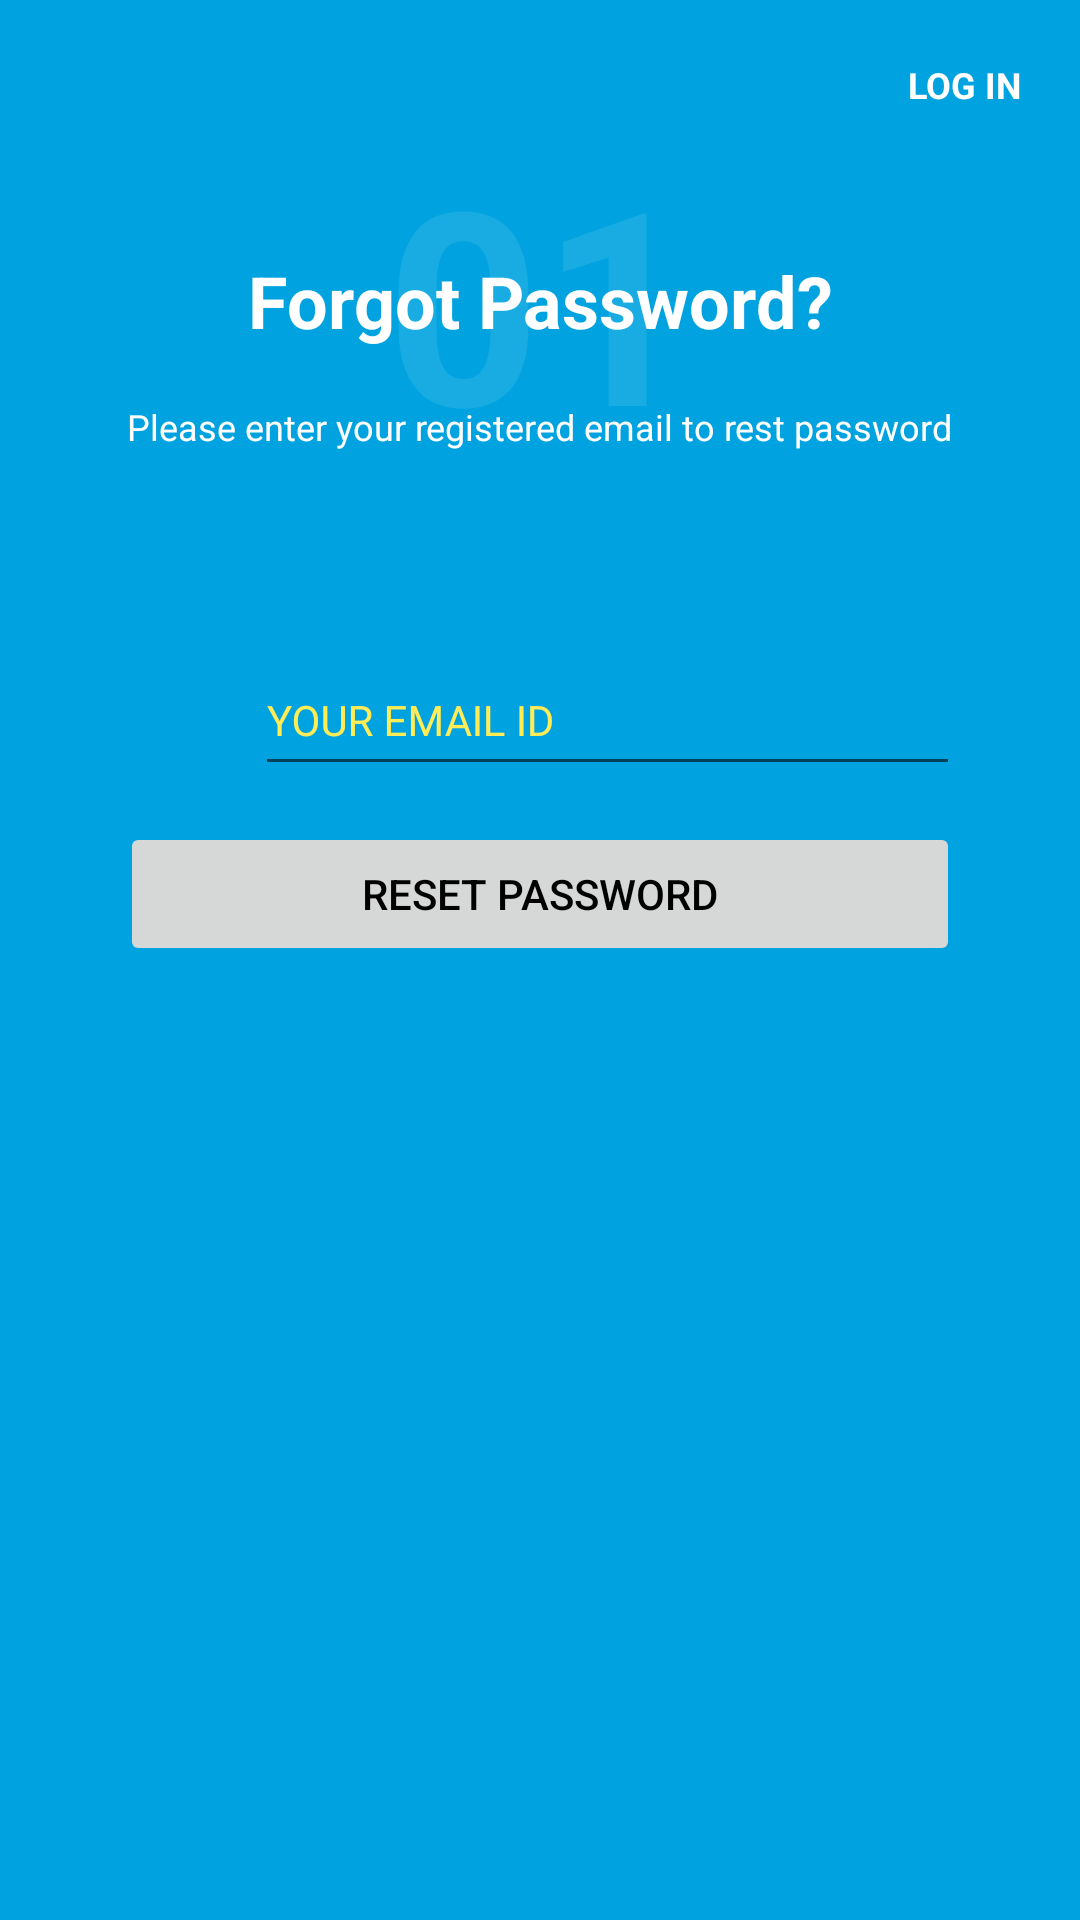

Android layout source for this screen:
<!-- AndroidManifest.xml: application theme AppTheme -->
<!-- res/layout/fragment_forgot_password.xml -->
<?xml version="1.0" encoding="utf-8"?>
<layout xmlns:android="http://schemas.android.com/apk/res/android"
    xmlns:app="http://schemas.android.com/apk/res-auto">

    <data>

        <variable
            name="forgotPasswordViewmodel"
            type="in.task.ui.forgotpassword.ForgotPasswordScreenViewModel"></variable>

    </data>

    <android.support.constraint.ConstraintLayout
        android:layout_width="match_parent"
        android:layout_height="match_parent"
        android:background="@color/colorPrimary">

        <TextView
            android:id="@+id/tvLogin"
            android:layout_width="0dp"
            android:layout_height="wrap_content"
            android:layout_marginRight="10dp"
            android:layout_marginTop="10dp"
            android:gravity="right"
            android:padding="10dp"
            android:onClick="@{() -> forgotPasswordViewmodel.onLoginButtonClicked()}"
            android:text="@string/bt_login"
            android:textColor="@color/white"
            android:textSize="@dimen/material_text_caption"
            android:textStyle="bold"
            app:layout_constraintRight_toRightOf="parent"
            app:layout_constraintTop_toTopOf="parent" />


        <TextView
            android:id="@+id/ivCover"
            android:layout_width="0dp"
            android:layout_height="200dp"
            android:alpha="0.1"
            android:gravity="center"
            android:text="01"
            android:textColor="@color/white"
            android:textSize="90sp"
            android:textStyle="bold"
            app:layout_constraintLeft_toLeftOf="parent"
            app:layout_constraintRight_toRightOf="parent"
            app:layout_constraintTop_toTopOf="parent" />

        <TextView
            android:id="@+id/tvTitle"
            android:layout_width="wrap_content"
            android:layout_height="wrap_content"
            android:text="@string/forgot_password"
            android:textColor="@color/white"
            android:textSize="@dimen/material_text_headline"
            android:textStyle="bold"
            app:layout_constraintBottom_toBottomOf="@id/ivCover"
            app:layout_constraintLeft_toLeftOf="parent"
            app:layout_constraintRight_toRightOf="parent"
            app:layout_constraintTop_toTopOf="@+id/ivCover" />

        <TextView
            android:id="@+id/tvTitleDesc"
            android:layout_width="wrap_content"
            android:layout_height="wrap_content"
            android:text="@string/forgot_password_subtitle"
            android:textColor="@color/white"
            android:textSize="@dimen/material_text_caption"
            app:layout_constraintBottom_toBottomOf="@id/ivCover"
            app:layout_constraintLeft_toLeftOf="parent"
            app:layout_constraintRight_toRightOf="parent"
            app:layout_constraintTop_toTopOf="@+id/tvTitle" />


        <android.support.design.widget.TextInputLayout
            android:id="@+id/etEmailContainer"
            android:layout_width="match_parent"
            android:layout_height="wrap_content"
            android:layout_marginLeft="@dimen/margin_left"
            android:layout_marginTop="10dp"
            android:textColorHint="@color/colorAccent"
            app:layout_constraintLeft_toLeftOf="parent"
            app:layout_constraintRight_toRightOf="parent"
            app:layout_constraintTop_toBottomOf="@+id/ivCover">

            <android.support.design.widget.TextInputEditText
                android:id="@+id/etEmail"
                style="@style/TextStyle"
                android:layout_width="match_parent"
                android:layout_height="wrap_content"
                android:layout_marginLeft="20dp"
                android:layout_marginRight="40dp"
                android:cursorVisible="true"
                android:hint="@string/hint_email"
                android:inputType="textEmailAddress"
                android:paddingBottom="12dp"
                android:textColorHint="@color/colorAccent"
                android:textSize="@dimen/material_text_body1" />

        </android.support.design.widget.TextInputLayout>


        <ImageView
            android:layout_width="wrap_content"
            android:layout_height="wrap_content"
            android:layout_marginTop="24dp"
            android:background="@drawable/ic_email_white_24dp"
            app:layout_constraintRight_toLeftOf="@+id/etEmailContainer"
            app:layout_constraintTop_toBottomOf="@+id/ivCover" />


        <Button
            android:id="@+id/btResetPass"
            android:layout_width="match_parent"
            android:layout_height="wrap_content"
            android:layout_marginLeft="40dp"
            android:layout_marginRight="40dp"
            android:layout_marginTop="10dp"
            android:enabled="false"
            android:onClick="@{() -> forgotPasswordViewmodel.onResetPasswordClicked()}"
            android:text="@string/forgot_password_reset"
            android:textAllCaps="true"
            android:textColor="@android:color/black"
            android:textSize="@dimen/material_text_button"
            app:layout_constraintTop_toBottomOf="@id/etEmailContainer" />


    </android.support.constraint.ConstraintLayout>

</layout>
<!-- resources referenced by this layout -->
<resources>
  <color name="colorAccent">#FFEC56</color>
  <color name="colorPrimary">#00A3E0</color>
  <color name="white">#ffffff</color>
  <dimen name="margin_left">65dp</dimen>
  <dimen name="material_text_body1">14sp</dimen>
  <dimen name="material_text_button">14sp</dimen>
  <dimen name="material_text_caption">12sp</dimen>
  <dimen name="material_text_headline">24sp</dimen>
  <string name="bt_login">LOG IN</string>
  <string name="forgot_password">Forgot Password?</string>
  <string name="forgot_password_reset">Reset Password</string>
  <string name="forgot_password_subtitle">Please enter your registered email to rest password</string>
  <string name="hint_email">YOUR EMAIL ID</string>
  <style name="TextStyle">
          <item name="android:layout_marginTop">2dp</item>
          <item name="android:layout_marginBottom">2dp</item>
          <item name="android:layout_marginLeft">2dp</item>
          <item name="android:layout_marginRight">2dp</item>
          <item name="android:textColor">@color/white</item>
          <item name="colorControlActivated">@color/white</item>
      </style>
  <style name="AppTheme" parent="Theme.AppCompat.Light.DarkActionBar">
          
          <item name="colorPrimary">@color/colorPrimary</item>
          <item name="colorPrimaryDark">@color/colorPrimaryDark</item>
          <item name="colorAccent">@color/colorAccent</item>
      </style>
  <color name="colorPrimaryDark">#0088BA</color>
</resources>
